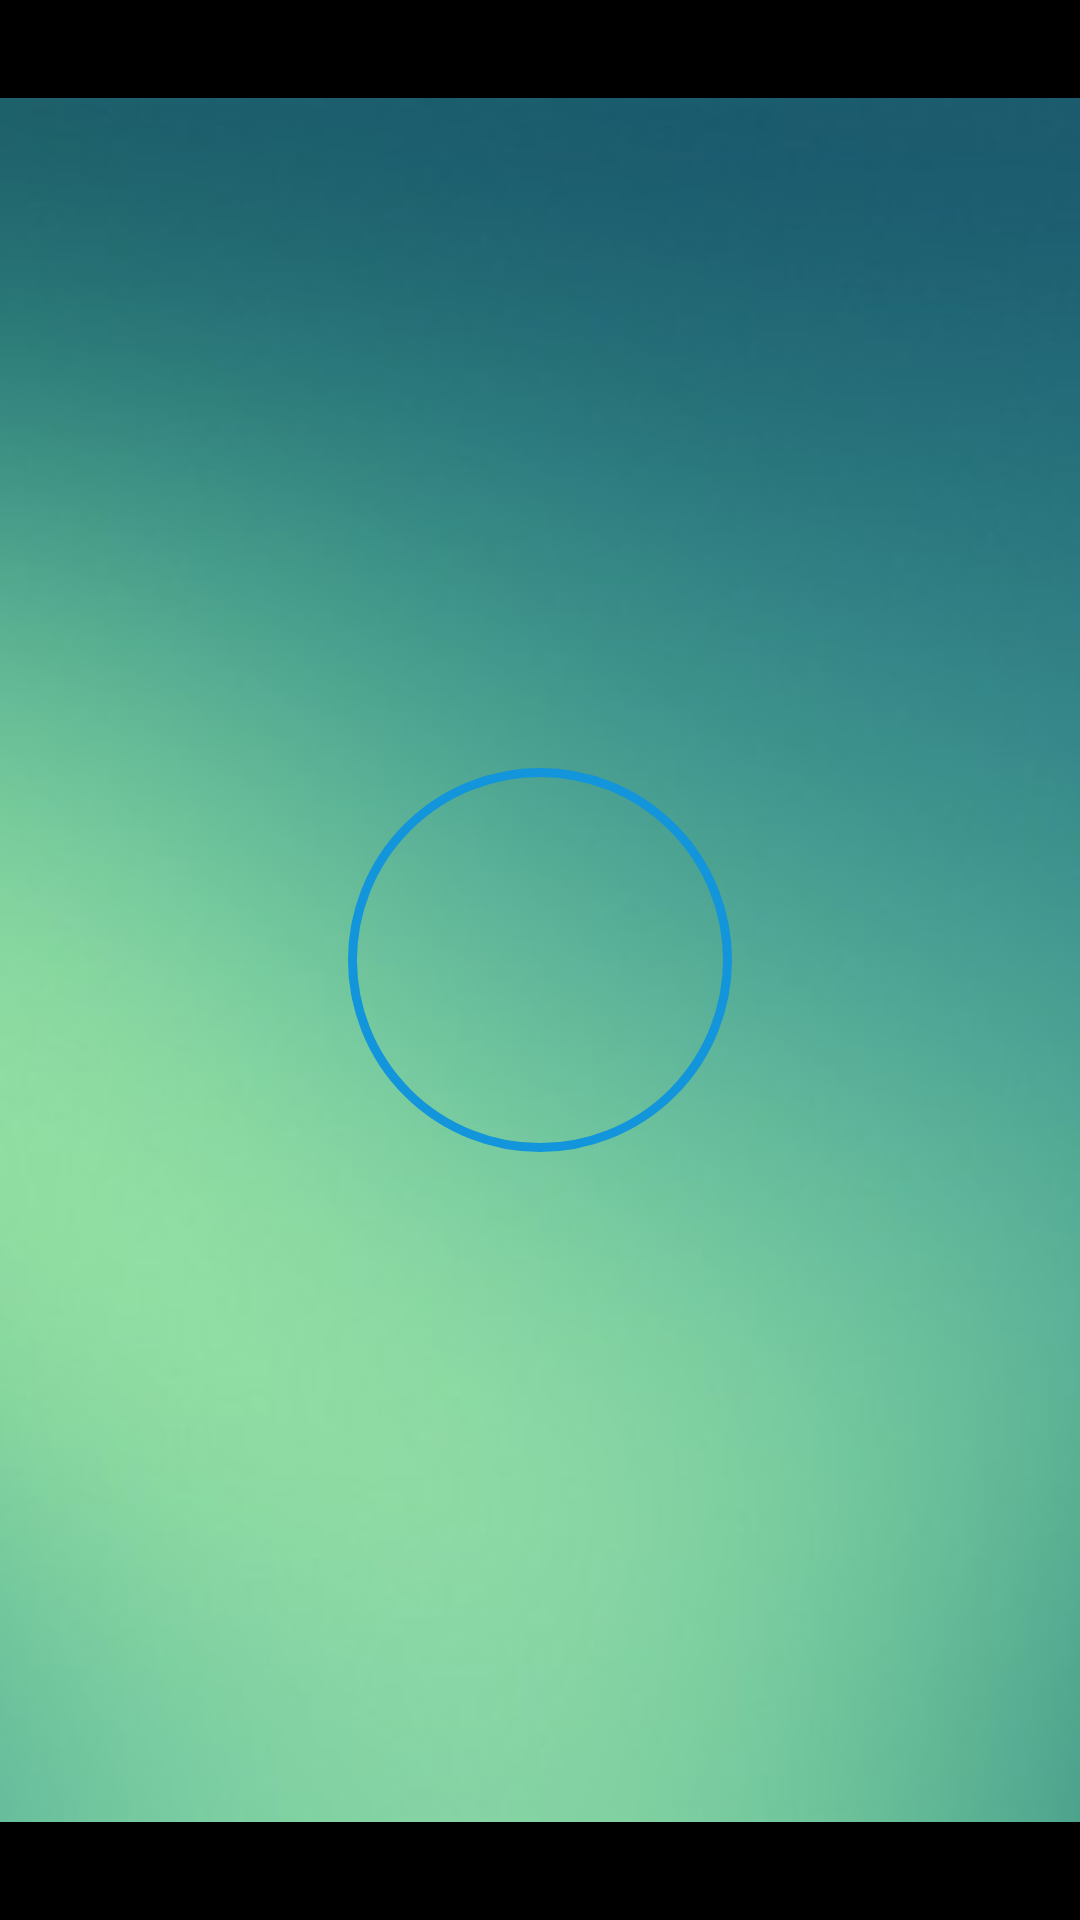

Produce the Android XML layout that renders to this screen, including the resource entries it uses.
<!-- AndroidManifest.xml: application theme AppTheme -->
<!-- res/layout/activity_cutimage.xml -->
<?xml version="1.0" encoding="utf-8"?>
<FrameLayout xmlns:android="http://schemas.android.com/apk/res/android"
    android:layout_width="match_parent"
    android:layout_height="match_parent">

    <ImageView
        android:id="@+id/cut_image_bk"
        android:layout_width="match_parent"
        android:layout_height="match_parent"
        android:background="#000"
        android:src="@mipmap/bk1" />

    <RelativeLayout
        android:id="@+id/cut_image_mengban"
        android:layout_width="match_parent"
        android:layout_height="match_parent">

        <ImageView
            android:id="@+id/cut_image_window"
            android:layout_width="128dp"
            android:layout_height="128dp"
            android:layout_centerInParent="true"
            android:background="@drawable/fore_image" />
    </RelativeLayout>
</FrameLayout>
<!-- resources referenced by this layout -->
<resources>
  <!-- drawable fore_image (drawable) -->
  <?xml version="1.0" encoding="utf-8"?>
  <selector xmlns:android="http://schemas.android.com/apk/res/android">
      <item>
          <layer-list>
              <item>
                  <shape xmlns:android="http://schemas.android.com/apk/res/android" android:shape="rectangle">
  
                      <stroke android:width="3dp" android:color="@color/blue_t" />
                      <corners android:bottomLeftRadius="180dp" android:bottomRightRadius="180dp" android:topLeftRadius="180dp" android:topRightRadius="180dp">
  
                      </corners>
                      <padding android:bottom="1dp" android:left="1dp" android:right="1dp" android:top="1dp" />
  
                      <solid android:color="#00000000" />
  
                  </shape>
              </item>
          </layer-list>
      </item>
  </selector>
  <!-- mipmap bk1: jpg bitmap (mipmap-xxxhdpi, 7391 bytes) -->
  <style name="AppTheme" parent="Theme.AppCompat.Light.NoActionBar">
          
          <item name="colorPrimary">@color/colorPrimary</item>
          <item name="colorPrimaryDark">@color/colorPrimaryDark</item>
          <item name="colorAccent">@color/blue_t</item>
      </style>
  <color name="blue_t">#1295DA</color>
  <color name="colorPrimary">#3F51B5</color>
  <color name="colorPrimaryDark">#303F9F</color>
</resources>
